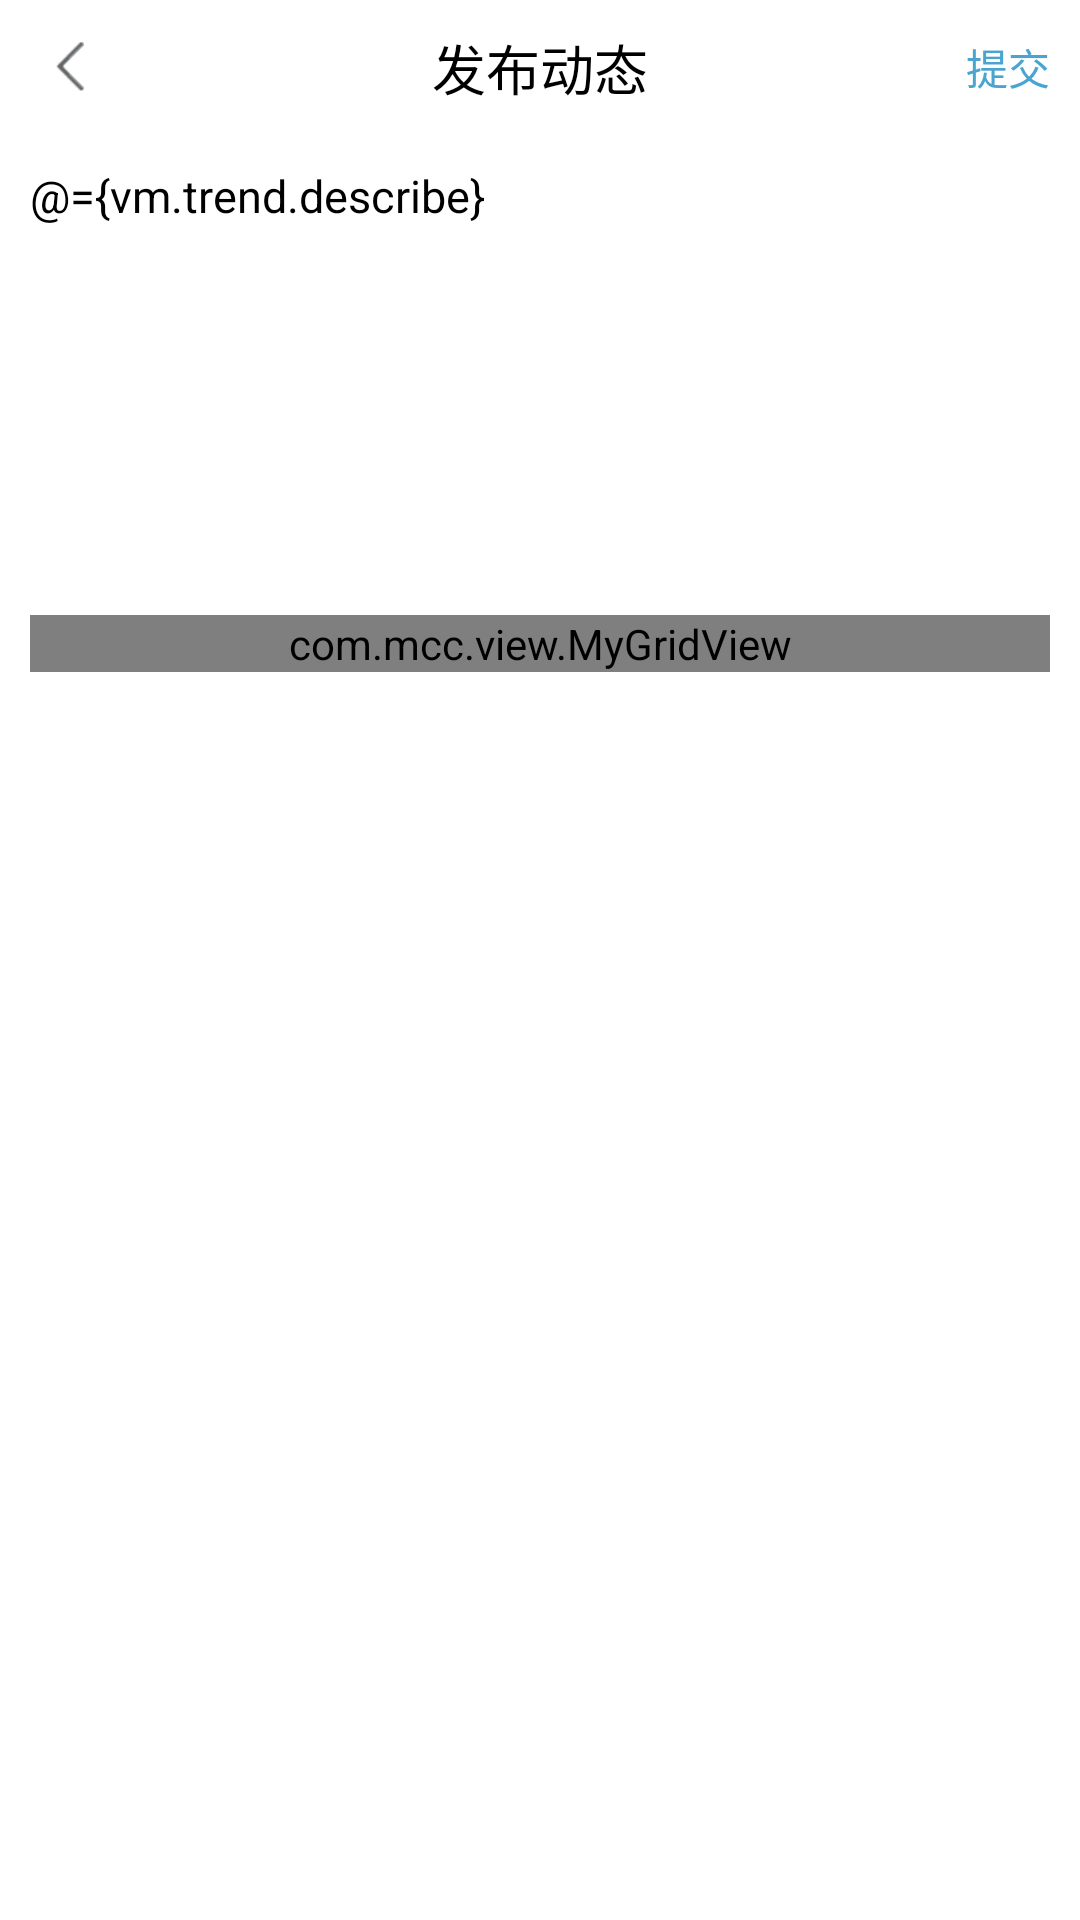

Android layout source for this screen:
<!-- AndroidManifest.xml: application theme android:Theme.Light.NoTitleBar -->
<!-- res/layout/activity_release_trend.xml -->
<?xml version="1.0" encoding="utf-8"?>

<layout xmlns:android="http://schemas.android.com/apk/res/android"
    xmlns:app="http://schemas.android.com/apk/res-auto">
    <data>
        <variable
            name="vm"
            type="com.mcc.viewModel.ReleaseTrendVM"></variable>
    </data>
    <LinearLayout
        android:layout_width="match_parent"
        android:layout_height="match_parent"
        android:orientation="vertical"
        android:background="@color/white">
        <RelativeLayout
            android:layout_width="match_parent"
            android:layout_height="45dp"
            android:background="@color/white">
            <ImageView
                android:id="@+id/backIcon"
                android:layout_width="30dp"
                android:layout_height="30dp"
                android:layout_alignParentLeft="true"
                android:layout_centerVertical="true"
                android:layout_marginLeft="10dp"
                android:background="@drawable/left_arrows_grey"
                />
            <TextView
                android:id="@+id/titleName"
                style="@style/A1_Font"
                android:layout_width="wrap_content"
                android:layout_height="wrap_content"
                android:layout_centerInParent="true"
                android:ellipsize="end"
                android:singleLine="true"
                android:text="发布动态"
                android:textColor="@color/black" />
            <TextView
                android:layout_width="wrap_content"
                android:layout_height="wrap_content"
                android:layout_alignParentRight="true"
                android:layout_centerVertical="true"
                android:layout_marginRight="10dp"
                android:text="提交"
                android:textColor="@color/themeColor"
                android:onClick="@{vm.publish}"
                />
            <View
                android:layout_width="match_parent"
                android:layout_height="0.5dp"
                android:layout_alignParentBottom="true"
                android:background="@color/line_color" />
        </RelativeLayout>
        <EditText
            android:layout_width="match_parent"
            android:layout_height="150dp"
            android:hint="请输入内容"
            android:gravity="top"
            android:maxLength="500"
            android:background="@null"
            android:text="@={vm.trend.describe}"
            android:padding="10dp"
            android:textSize="15sp"/>
        <com.mcc.view.MyGridView
            android:id="@+id/gv_album"
            android:layout_width="match_parent"
            android:layout_height="wrap_content"
            android:layout_marginTop="10dp"
            android:listSelector="@android:color/transparent"
            android:numColumns="4"
            android:verticalSpacing="10dp"
            android:layout_marginRight="10dp"
            android:layout_marginLeft="10dp"/>
    </LinearLayout>
</layout>
<!-- resources referenced by this layout -->
<resources>
  <color name="themeColor">#49a5d0</color>
  <color name="white">#ffffff</color>
  <!-- drawable left_arrows_grey: png bitmap (drawable-hdpi, 1285 bytes) -->
  <style name="A1_Font">
          <item name="android:textSize">18sp</item>
          <item name="android:textColor">@color/black</item>
          <item name="android:shadowDy">-1.0</item>
          <item name="android:shadowRadius">0.2</item>
      </style>
  <!-- not gathered from this repository: default colours our renderer supplied (Android Studio template values) -->
  <color name="black">#FF000000</color>
</resources>
